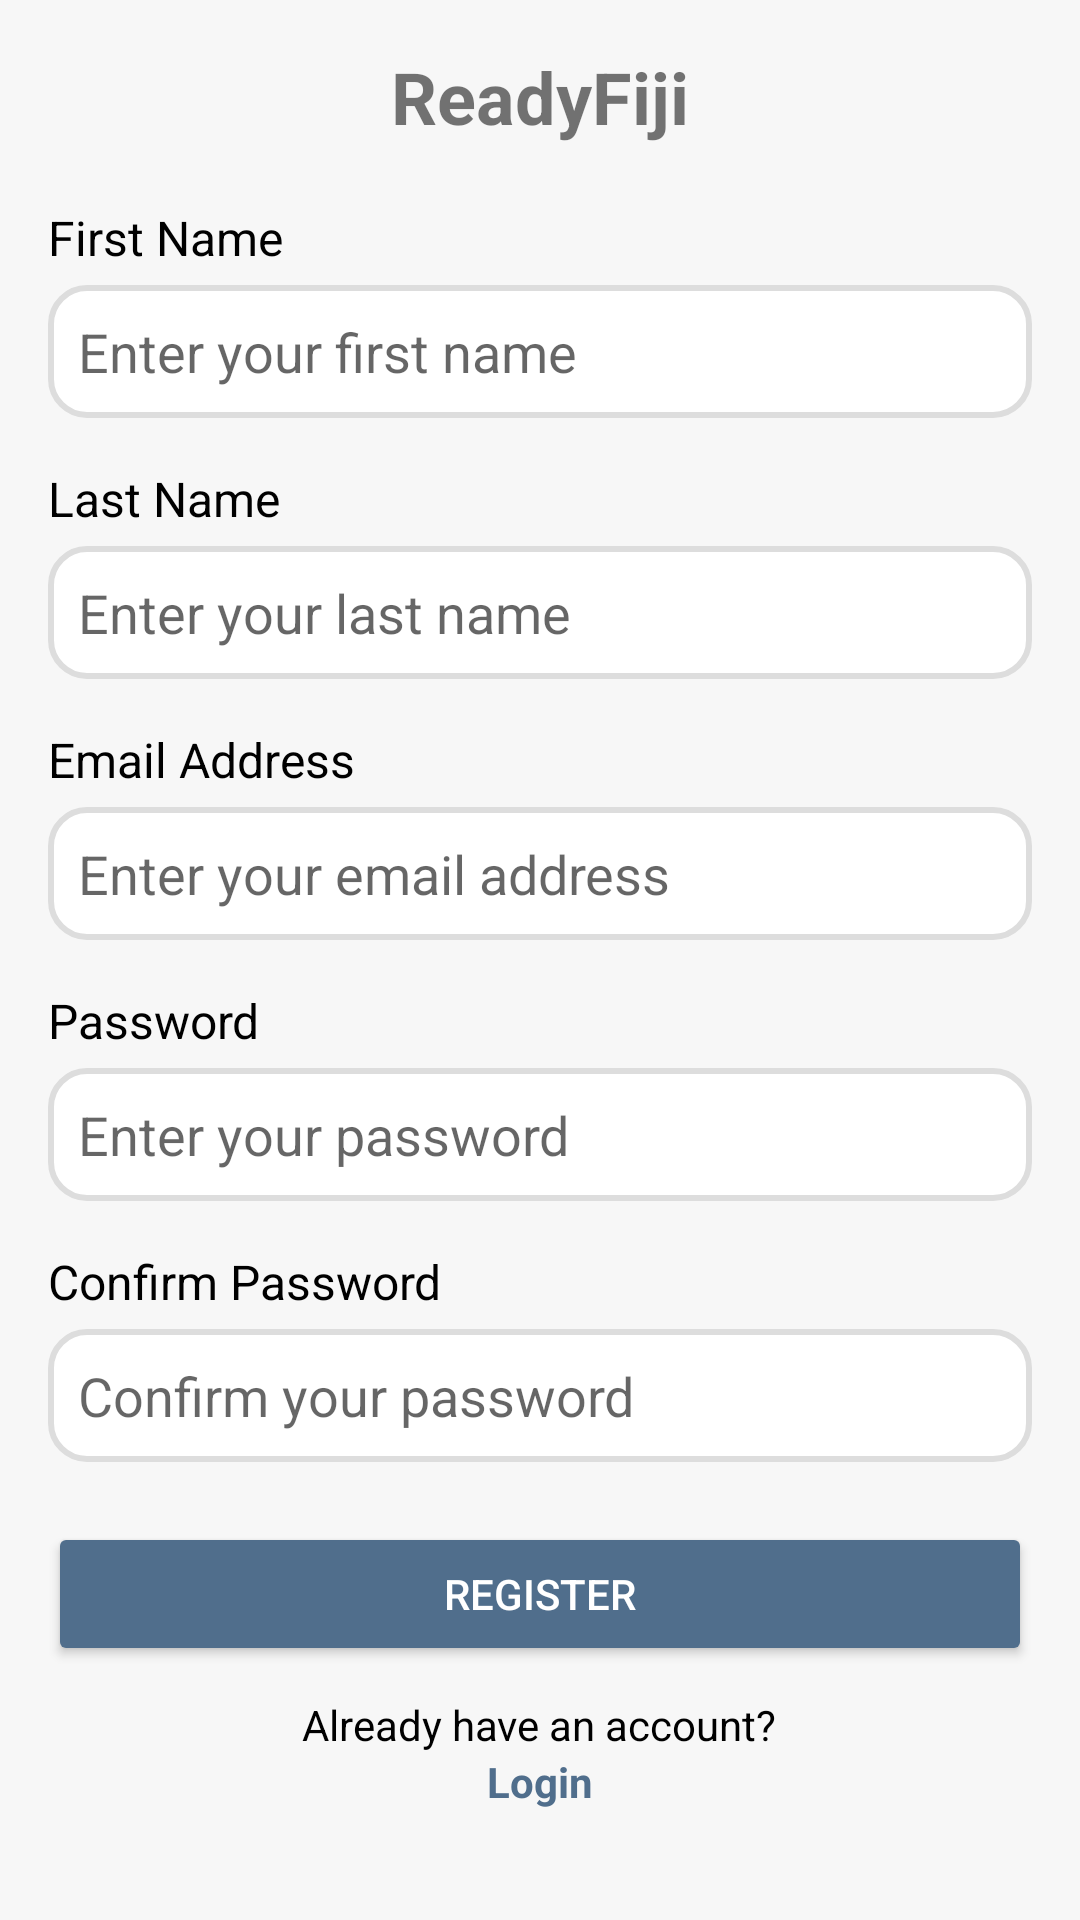

Android layout source for this screen:
<!-- AndroidManifest.xml: application theme AppTheme -->
<!-- res/layout/register.xml -->
<androidx.constraintlayout.widget.ConstraintLayout
    xmlns:android="http://schemas.android.com/apk/res/android"
    xmlns:tools="http://schemas.android.com/tools"
    android:layout_width="match_parent"
    android:layout_height="match_parent"
    xmlns:app="http://schemas.android.com/apk/res-auto"
    tools:context="LoginRegister.Register"
    android:background="#F7F7F7">

    
    <ScrollView
        android:layout_width="0dp"
        android:layout_height="0dp"
        app:layout_constraintTop_toTopOf="parent"
        app:layout_constraintBottom_toBottomOf="parent"
        app:layout_constraintStart_toStartOf="parent"
        app:layout_constraintEnd_toEndOf="parent">

        <LinearLayout
            android:layout_width="match_parent"
            android:layout_height="wrap_content"
            android:orientation="vertical"
            android:padding="16dp"
            android:gravity="center_horizontal">

            
            <TextView
                android:id="@+id/title"
                android:layout_width="wrap_content"
                android:layout_height="wrap_content"
                android:text="ReadyFiji"
                android:textSize="24sp"
                android:textStyle="bold"
                android:gravity="center"
                android:layout_marginBottom="20dp" />

            
            <TextView
                android:layout_width="match_parent"
                android:layout_height="wrap_content"
                android:text="First Name"
                android:textSize="16sp"
                android:textColor="@android:color/black"
                android:layout_marginBottom="5dp" />

            <EditText
                android:id="@+id/firstName"
                android:layout_width="match_parent"
                android:layout_height="wrap_content"
                android:hint="Enter your first name"
                android:inputType="textPersonName"
                android:padding="10dp"
                android:background="@drawable/rounded_edit_text" />

            
            <TextView
                android:layout_width="match_parent"
                android:layout_height="wrap_content"
                android:text="Last Name"
                android:textSize="16sp"
                android:textColor="@android:color/black"
                android:layout_marginTop="16dp"
                android:layout_marginBottom="5dp" />

            <EditText
                android:id="@+id/lastName"
                android:layout_width="match_parent"
                android:layout_height="wrap_content"
                android:hint="Enter your last name"
                android:inputType="textPersonName"
                android:padding="10dp"
                android:background="@drawable/rounded_edit_text" />

            
            <TextView
                android:layout_width="match_parent"
                android:layout_height="wrap_content"
                android:text="Email Address"
                android:textSize="16sp"
                android:textColor="@android:color/black"
                android:layout_marginTop="16dp"
                android:layout_marginBottom="5dp" />

            <EditText
                android:id="@+id/emailAddress"
                android:layout_width="match_parent"
                android:layout_height="wrap_content"
                android:hint="Enter your email address"
                android:inputType="textEmailAddress"
                android:padding="10dp"
                android:background="@drawable/rounded_edit_text" />

            
            <TextView
                android:layout_width="match_parent"
                android:layout_height="wrap_content"
                android:text="Password"
                android:textSize="16sp"
                android:textColor="@android:color/black"
                android:layout_marginTop="16dp"
                android:layout_marginBottom="5dp" />

            <EditText
                android:id="@+id/password"
                android:layout_width="match_parent"
                android:layout_height="wrap_content"
                android:hint="Enter your password"
                android:inputType="textPassword"
                android:padding="10dp"
                android:background="@drawable/rounded_edit_text" />

            
            <TextView
                android:layout_width="match_parent"
                android:layout_height="wrap_content"
                android:text="Confirm Password"
                android:textSize="16sp"
                android:textColor="@android:color/black"
                android:layout_marginTop="16dp"
                android:layout_marginBottom="5dp" />

            <EditText
                android:id="@+id/confirmPassword"
                android:layout_width="match_parent"
                android:layout_height="wrap_content"
                android:hint="Confirm your password"
                android:inputType="textPassword"
                android:padding="10dp"
                android:background="@drawable/rounded_edit_text" />

            
            <Button
                android:id="@+id/registerButton"
                android:layout_width="match_parent"
                android:layout_height="wrap_content"
                android:text="Register"
                android:backgroundTint="@color/logoBlue"
                android:textColor="@android:color/white"
                android:layout_marginTop="20dp"
                android:padding="12dp" />

            
            <TextView
                android:id="@+id/alreadyHaveAccount"
                android:layout_width="wrap_content"
                android:layout_height="wrap_content"
                android:text="Already have an account?"
                android:layout_gravity="center"
                android:layout_marginTop="10dp"
                android:textColor="@android:color/black" />

            
            <TextView
                android:id="@+id/loginLink"
                android:layout_width="wrap_content"
                android:layout_height="wrap_content"
                android:text="Login"
                android:textStyle="bold"
                android:layout_gravity="center"
                android:textColor="@color/logoBlue" />
        </LinearLayout>
    </ScrollView>
</androidx.constraintlayout.widget.ConstraintLayout>
<!-- resources referenced by this layout -->
<resources>
  <color name="logoBlue">#506E8C</color>
  <!-- drawable rounded_edit_text (drawable) -->
  <?xml version="1.0" encoding="utf-8"?>
  <shape xmlns:android="http://schemas.android.com/apk/res/android">
      <solid android:color="@android:color/white" /> 
      <corners android:radius="12dp" /> 
      <stroke android:width="2dp" android:color="#DDDDDD" /> 
      <padding android:left="10dp" android:right="10dp" />
  </shape>
  <style name="AppTheme" parent="Theme.AppCompat.Light.NoActionBar">
  
          
          
      </style>
</resources>
